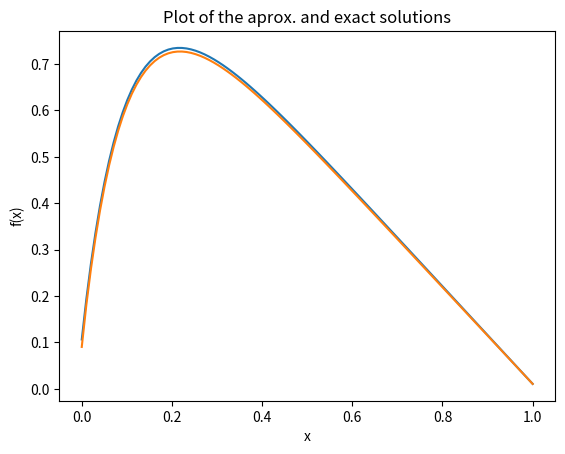

The matplotlib source for this figure:
# -*- coding: utf-8 -*-
"""
Created on Mon Sep 10 17:10:35 2018

[redacted]
"""

import seaborn
from numpy import zeros, exp, linspace, ones
from matplotlib.pyplot import plot, show, title, xlabel, ylabel, savefig, xscale, yscale

def rref(n):
    a = ones(n-1)
    a *= -1
    b = ones(n)
    b *= 2
    c = ones(n-1)
    c *= -1
    
    B = zeros(n)
    #v = zeros(n)
    b_ = zeros(n)
    k = zeros(n)
    B_ = zeros(n)
    x = linspace(0, 1, n)
    
    h = 1/(n+1)
    
    def f(x):
        return (100*exp(-10*x))
    
    u = 1 - (1 - exp(-10))*x - exp(-10*x)
    
    for i in range(n):
        B[i] = h**2*f(x[i])
    
        
    b_[0] = b[0]
    B_[0] = B[0]
    for i in range(1, n):
        temp = a[i-1]/b_[i-1]
        b_[i] = b[i] - temp*c[i-1]
        B_[i] = B[i] - temp*B_[i-1]
    
    k[n-1] = B_[n-1]
    i = n-2
    while i >= 0:
        k[i] = B_[i] - c[i]*k[i+1]/b_[i]
        i-=1
    return x, k, b_, u

def plot_rref(n):
    x, k, b_, u = rref(n) 
    
    plot(x, k)
    #leg.append("n: " + str(n))
    return x, u

plot_rref(100)
x = linspace(0, 1, 100)
k = [0.0902754, 0.180551, 0.257535, 0.324823, 0.383931, 0.435893, 0.481528, 0.521523, 0.556475, 0.586903, 0.61327, 0.635985, 0.655414, 0.671885, 0.685692, 0.697098, 0.706341, 0.713634, 0.719168, 0.723117, 0.725636, 0.726866, 0.726933, 0.725951, 0.724022, 0.721241, 0.71769, 0.713445, 0.708573, 0.703137, 0.697192, 0.690788, 0.683969, 0.676778, 0.66925, 0.661418, 0.653313, 0.644961, 0.636388, 0.627614, 0.61866, 0.609544, 0.600281, 0.590887, 0.581375, 0.571755, 0.56204, 0.552239, 0.54236, 0.532412, 0.5224, 0.512333, 0.502215, 0.492052, 0.481848, 0.471608, 0.461335, 0.451033, 0.440704, 0.430353, 0.41998, 0.409589, 0.399182, 0.388759, 0.378324, 0.367877, 0.357419, 0.346952, 0.336478, 0.325996, 0.315508, 0.305014, 0.294516, 0.284013, 0.273507, 0.262998, 0.252486, 0.241972, 0.231455, 0.220938, 0.210419, 0.199898, 0.189377, 0.178856, 0.168334, 0.157811, 0.147289, 0.136766, 0.126243, 0.115721, 0.105198, 0.0946764, 0.0841548, 0.0736336, 0.0631128, 0.0525925, 0.0420728, 0.0315536, 0.021035, 0.010517]

plot(x, k)
xlabel("x"); ylabel("f(x)")

title("Plot of the aprox. and exact solutions")
savefig("test_e.pdf")
show()

